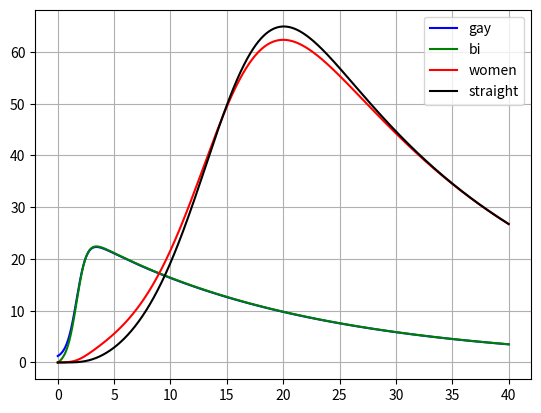

Python code for this plot:
import numpy as np
import matplotlib.pyplot as plt


def forward_euler_solver(dy, y0, N, t_start, t_end):
    """

    :param dy:
    :param y0:
    :param h:
    :param t_start:
    :param t_end:
    :return:
    """
    dimension = np.size(y0)
    h = (t_end - t_start) / N
    y_values = np.empty([N, dimension])

    if dimension == 1:
        y = y0
        y_values[0] = y
    else:
        y = y0.astype('float')
        y_values[0] = y.astype('float')

    for k in np.arange(1,N):
        y += h * dy(y,t_start + (k-1) * h)
        y_values[k] = y

    if dimension == 1:
        y_values = y_values.flatten()
    return y_values

def fourth_order_runge_kotta(dy, y0, N, t_start, t_end):

    h = (t_end- t_start) / N
    dimension = np.size(y0)
    y_values = np.empty([N, dimension])

    if dimension == 1:
        y = y0
        y_values[0] = y
    else:
        y = y0.astype('float')
        y_values[0] = y.astype('float')

    for k in np.arange(1, N):
        t = t_start + (k-1) * h
        k1 = dy (y, t)
        k2 = dy(y + h / 2 * k1, t + h / 2)
        k3 = dy(y + h / 2 * k2, t + h / 2)
        k4 = dy(y + h * k3, t + h)

        y += h / 6 * (k1 + 2 * k2 + 2 * k3 + k4)
        y_values[k] = y

    if dimension == 1:
        return y_values.flatten()
    else:
        return y_values

def backward_euler_solver(dy, y0, N, t_start, t_end, local_error_tol, max_iterations):
    h = (t_end - t_start) / N
    dimension = np.size(y0)
    y_values = np.empty([N, dimension])

    if dimension == 1:
        y_values[0] = y0
    else:
        y_values[0] = y0.astype('float')

    for k in np.arange(1,N):

        error = 1
        iterations = 0
        y_old = y_values[k - 1]
        y = y_values[k - 1]

        while np.linalg.norm(error) > local_error_tol and iterations < max_iterations:
            iterations += 1
            dy_new = dy(y, t_start + k * h)
            y = y_old + h * dy_new
            error = y - y_old - h * dy_new

        y_values[k] = y

    if dimension == 1:
        return y_values.flatten()
    else:
        return y_values






def test_function(t, y0, k):
    return y0 * np.exp(k * t)

def test_dev(y, t, k):
    return k * y

#modelling with the parameters given
if 1:
    r1 = 2
    #r3 = r1 / 10
    r3 = r1 / 5
    r4 = r1 / 10


    a1 = np.log(1 + r1)
    a2 = a1

    b1 = a1
    b2 = a1
    b3 = np.log (1 + r4)

    c1 = np.log (1 + r3)
    c2 = c1
    d1 = b3

    p1 = 5
    p2 = 5
    p3 = 100
    p4 = 100

    I1 = 0.05*p1
    I2 = 0
    I3 = 0
    I4 = 0

    coeff = np.array([a1/p1, a2/p1, b1/p2, b2/p2, b3/p2, c1/p3, c2/p3, d1/p4], dtype='float')
    p0 = np.array([p1, p2, p3, p4], dtype='float')
    I0 = np.array([I1, I2, I3, I4], dtype='float')
    I0 = np.r_['0', I0, p0]
   # print(np.size(I0))
    def dy(y, t, P0, a0, e = 0, r = 0):

        coeff = a0.astype('float')
        if r == 0:
            P = P0.astype('float')
        # with mortality rate, y is an 8 dim vector with y[5::] = P(t)
        else:
            P = y.astype('float')[4::]
            y = y.astype('float')[0:4]

            mortality_rate = 1 - np.exp(- r)
            k = np.log(1 - y / P * mortality_rate)

            coeff[0:2] = ( coeff[0:2] * P0[0] ) / P[0]
            coeff[2:5] = (coeff[2:5] * P0[1]) / P[1]
            coeff[5:7] = (coeff[5:7] * P0[2]) / P[2]
            coeff[7] = (coeff[6] * P0[3]) / P[3]

            dP = k * P

        df1 = ( coeff[0] * y[0] + coeff[1] * y[1] + e)  * (P[0] - y[0]) - r * y[0]
        df2 = ( coeff[2] * y[0] + coeff[3] * y[1] + coeff[4] * y[2] + e) * (P[1] - y[1]) - r * y[1]
        df3 = (coeff[5] * y[1] + coeff[6] * y[3] + e) * (P[2] - y[2]) - r * y[2]
        df4 = (coeff[7] * y[2] + e) * (P[3] - y[3]) - r * y[3]
        df = np.array([df1, df2, df3, df4], dtype='float')

        if r != 0:
            return np.r_['0', df, dP]
        return df

    t_start = 0
    t_end = 40
    N = t_end * 1000
    trange = np.linspace(t_start,t_end,N)

   # inf = dy(I0,0,p0 , coeff)
    #df1 = (coeff[0] * I0[0] + coeff[1] * I0[1]) * (p0[0] - I0[0])
    #print(inf)
    mortality_rate = 0.05
    death_coef = - np.log(1-mortality_rate)
    infected = fourth_order_runge_kotta(lambda y, t: dy(y, t, p0, coeff, r = death_coef), I0, N, t_start, t_end)

    plt.plot(trange, 5 * infected[:,0],'b-',label='gay')
    plt.plot(trange, 5 * infected[:,1], 'g-', label='bi')
    plt.plot(trange,  infected[:,2], 'r-', label='women')
    plt.plot(trange,  infected[:,3], 'k-', label='straight')
    plt.legend()
    plt.grid(True)
    plt.show()










if 0:
    y0 = 1
    k = 0.6
    N  = 1000
    t_start = 0
    t_end = 10

    range = np.linspace(t_start,t_end,N)
    values = test_function(range,y0,k)

    values_app = forward_euler_solver(lambda y,t: test_dev(y,t,k), y0, N, t_start, t_end)
    values_app2 = fourth_order_runge_kotta(lambda y, t: test_dev(y, t, k), y0, N, t_start, t_end)
    values_app3 = backward_euler_solver(lambda y, t: test_dev(y, t, k), y0, N, t_start, t_end, 1e-6, 100)

    global_error = np.abs(values - values_app)
    global_error2 = np.abs(values - values_app2)
    global_error3 = np.abs(values - values_app3)

    # plt.figure()
    plt.plot(range, values_app, 'b--', label='D-Eu')
    plt.plot(range, values_app2, 'r--', label='rk4')
    plt.plot(range, values_app3, 'g--', label='B-Eu')
    plt.legend()
    plt.show()

    plt.plot(range, global_error, 'bo', label = f'global error for Direct Euler app to exp function with k = {k}')
    plt.plot(range, global_error2, 'r-', label=f'global error for rk4 app to exp function with k = {k}')
    plt.plot(range, global_error3, 'g-', label=f'global error for B-euler app to exp function with k = {k}')
    plt.legend()

    plt.show()


if 0:
    A = 2
    x0 = -2
    v0 = 0
    y0 = np.array([x0, v0], dtype='float')
    omega = 1

    N = 25000
    t_start = 0
    t_end = 25

    def dxdv(y, t, omega):
        return np.array([y[1], - omega * y[0]])

    def x(t, amplitude, ang_freq, phase):
        return amplitude * np.cos ( ang_freq * t + phase)

    range = np.linspace(t_start, t_end, N)
    values = x(t =  range, amplitude = A, ang_freq= omega, phase = np.pi)

    values_app = forward_euler_solver(lambda y, t: dxdv(y, t, omega), y0, N, t_start, t_end)[:,0]

    values_app2 = fourth_order_runge_kotta(lambda y, t: dxdv(y, t, omega), y0, N, t_start, t_end)[:,0]



    global_error = np.abs(values - values_app)
    global_error_rk4 = np.abs(values-values_app2)
    plt.plot(range, values, 'r-', label=f'true')
    plt.plot(range, values_app, 'b-', label=f'euler')
    plt.plot(range, values_app2, 'm--', label = 'runge')
    plt.grid('True')
    plt.show()

    plt.plot(range, global_error, 'r-', label=f'global error euler')
    plt.plot(range, global_error_rk4, 'g-', label=f'global error rk4')
    plt.legend()
   # plt.plot(range, rel_error, 'b--', label=f'relative')
    plt.show()
